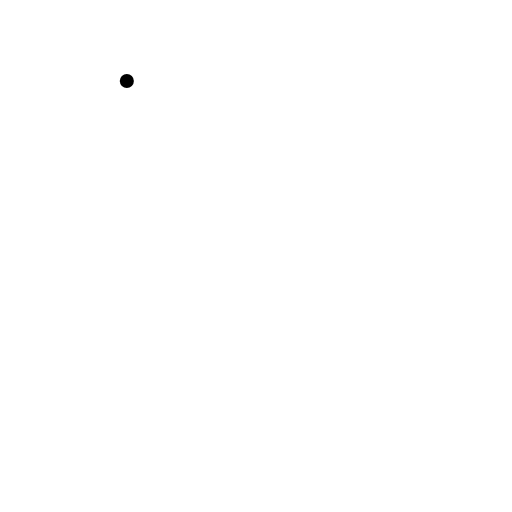
t = 0.00 s
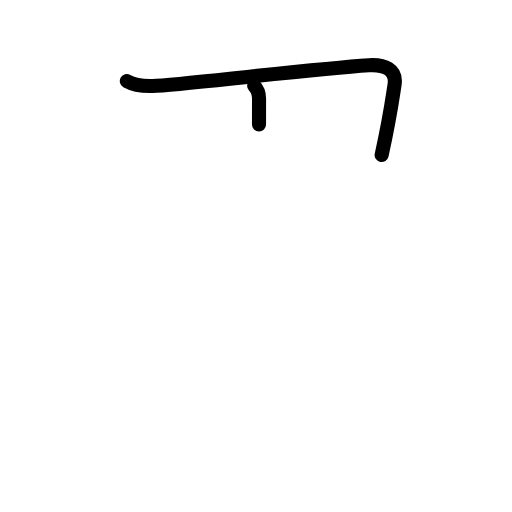
t = 1.75 s
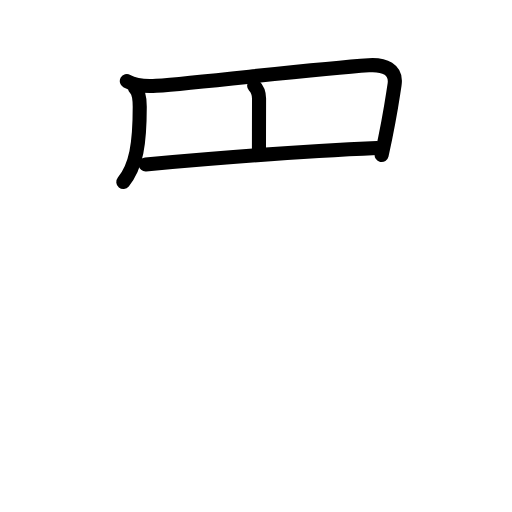
t = 3.63 s
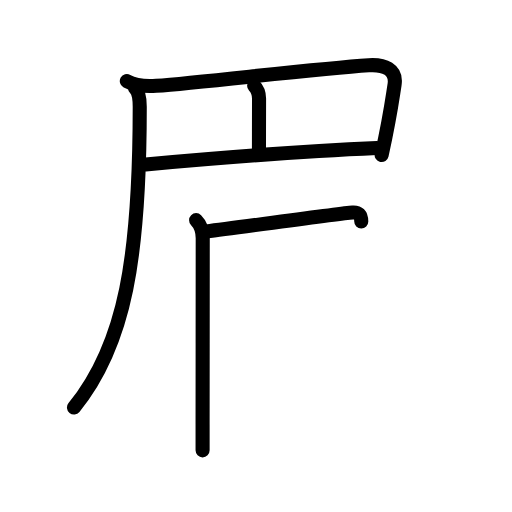
t = 5.38 s
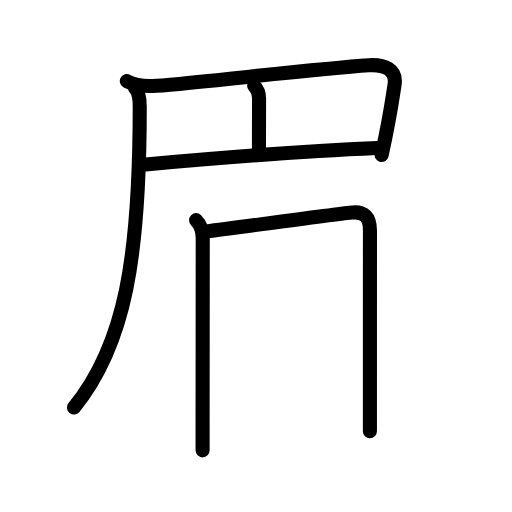
t = 5.88 s
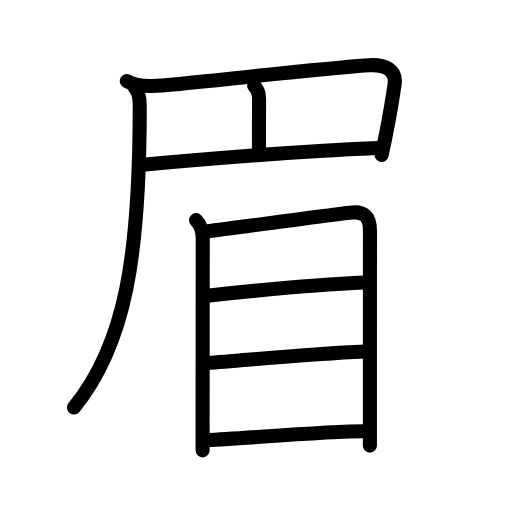
t = 9.00 s

The animated SVG that drew these frames (rendered in a browser with its animation timeline set to each time). Animation: 27 SMIL elements (animate=27); one cycle of 9.00 s.

<?xml version="1.0" encoding="UTF-8"?>
<!--
AniKanjiVG is licensed by CC-BY-SA Paul C. Sommerhoff (https://bitbucket.org/sommerhoff/anikanjivg).
AniKanjiVG uses KanjiVG which is licensed by CC-BY-SA Ulrich Apel (http://kanjivg.tagaini.net).
See also http://creativecommons.org/licenses/by-sa/3.0/
-->
<svg xmlns:kvg='http://kanjivg.tagaini.net' xmlns='http://www.w3.org/2000/svg' width='109' height='109' viewBox='0 0 109 109' style='fill:none;stroke:#000000;stroke-width:3;stroke-linecap:round;stroke-linejoin:round;' id="kvg:kanji_07709"><g id="kvg:07709" kvg:element="眉"><path id="kvg:07709-s1" kvg:type="㇕" d="M27,17.25c1.75,1,4.13,1.17,6.26,1.02c10-0.73,33.87-3.64,45.24-4.38c3.3-0.22,6,0.87,5.5,4.12c-0.79,5.14-1,7-2.75,15"><animate attributeName="d" begin="0.0s" dur="0.25s" from="M27,17.25C27,17.25,27,17.25,27,17.25" to="M27,17.25c1.75,1,4.13,1.17,6.26,1.02" />
<animate attributeName="d" begin="0.25s" dur="0.25s" from="M27,17.25c1.75,1,4.13,1.17,6.26,1.02c0,0,0,0,0,0,0" to="M27,17.25c1.75,1,4.13,1.17,6.26,1.02c10-0.73,33.87-3.64,45.24-4.38" />
<animate attributeName="d" begin="0.5s" dur="0.25s" from="M27,17.25c1.75,1,4.13,1.17,6.26,1.02c10-0.73,33.87-3.64,45.24-4.38c0,0,0,0,0,0,0" to="M27,17.25c1.75,1,4.13,1.17,6.26,1.02c10-0.73,33.87-3.64,45.24-4.38c3.3-0.22,6,0.87,5.5,4.12" />
<animate attributeName="d" begin="0.75s" dur="0.25s" from="M27,17.25c1.75,1,4.13,1.17,6.26,1.02c10-0.73,33.87-3.64,45.24-4.38c3.3-0.22,6,0.87,5.5,4.12c0,0,0,0,0,0,0" to="M27,17.25c1.75,1,4.13,1.17,6.26,1.02c10-0.73,33.87-3.64,45.24-4.38c3.3-0.22,6,0.87,5.5,4.12c-0.79,5.14-1,7-2.75,15" />
</path>
<path id="kvg:07709-s2" kvg:type="㇑" d="M54.1,18.25c0.83,0.83,1.05,1.75,1.05,2.74c0,0.55-0.02,7.13-0.02,11.01"><animate attributeName="d" begin="1.0s" dur="0.5s" from="M54.1,18.25C54.1,18.25,54.1,18.25,54.1,18.25" to="M54.1,18.25c0.83,0.83,1.05,1.75,1.05,2.74" />
<animate attributeName="d" begin="1.5s" dur="0.5s" from="M54.1,18.25c0.83,0.83,1.05,1.75,1.05,2.74c0,0,0,0,0,0,0" to="M54.1,18.25c0.83,0.83,1.05,1.75,1.05,2.74c0,0.55-0.02,7.13-0.02,11.01" />
<animate attributeName="d" begin="0s" dur="1.0s" from="M-100,-100" to="M-100,-100" />
</path>
<path id="kvg:07709-s3" kvg:type="㇐" d="M31,35c12.38-1.12,34.75-2.88,49.25-3.5"><animate attributeName="d" begin="2.0s" dur="1.0s" from="M31,35C31,35,31,35,31,35" to="M31,35c12.38-1.12,34.75-2.88,49.25-3.5" />
<animate attributeName="d" begin="0s" dur="2.0s" from="M-100,-100" to="M-100,-100" />
</path>
<g id="kvg:07709-g1" kvg:element="丿" kvg:radical="nelson"><path id="kvg:07709-s4" kvg:type="㇒" d="M28.75,18.75c0.75,0.75,1,1.88,1,4c0,31.62-3,50.5-14,64"><animate attributeName="d" begin="3.0s" dur="0.5s" from="M28.75,18.75C28.75,18.75,28.75,18.75,28.75,18.75" to="M28.75,18.75c0.75,0.75,1,1.88,1,4" />
<animate attributeName="d" begin="3.5s" dur="0.5s" from="M28.75,18.75c0.75,0.75,1,1.88,1,4c0,0,0,0,0,0,0" to="M28.75,18.75c0.75,0.75,1,1.88,1,4c0,31.62-3,50.5-14,64" />
<animate attributeName="d" begin="0s" dur="3.0s" from="M-100,-100" to="M-100,-100" />
</path>
</g>
<g id="kvg:07709-g2" kvg:element="目" kvg:radical="tradit"><path id="kvg:07709-s5" kvg:type="㇑" d="M41.75,46.87c1,1,1.41,2.01,1.41,3.84c0,1.15-0.02,28.15-0.03,39.67c0,2.95,0,5.35,0,5.5"><animate attributeName="d" begin="4.0s" dur="0.3333333333333333s" from="M41.75,46.87C41.75,46.87,41.75,46.87,41.75,46.87" to="M41.75,46.87c1,1,1.41,2.01,1.41,3.84" />
<animate attributeName="d" begin="4.333333333333333s" dur="0.3333333333333333s" from="M41.75,46.87c1,1,1.41,2.01,1.41,3.84c0,0,0,0,0,0,0" to="M41.75,46.87c1,1,1.41,2.01,1.41,3.84c0,1.15-0.02,28.15-0.03,39.67" />
<animate attributeName="d" begin="4.666666666666667s" dur="0.3333333333333333s" from="M41.75,46.87c1,1,1.41,2.01,1.41,3.84c0,1.15-0.02,28.15-0.03,39.67c0,0,0,0,0,0,0" to="M41.75,46.87c1,1,1.41,2.01,1.41,3.84c0,1.15-0.02,28.15-0.03,39.67c0,2.95,0,5.35,0,5.5" />
<animate attributeName="d" begin="0s" dur="4.0s" from="M-100,-100" to="M-100,-100" />
</path>
<path id="kvg:07709-s6" kvg:type="㇕a" d="M43.98,49.27c7.4-0.9,28.12-3.81,31.08-4.03c2.46-0.18,3.7,0.88,3.7,3.85c0,3.38-0.01,27.19-0.01,39.66c0,2.62,0,4.88,0,6.12"><animate attributeName="d" begin="5.0s" dur="0.25s" from="M43.98,49.27C43.98,49.27,43.98,49.27,43.98,49.27" to="M43.98,49.27c7.4-0.9,28.12-3.81,31.08-4.03" />
<animate attributeName="d" begin="5.25s" dur="0.25s" from="M43.98,49.27c7.4-0.9,28.12-3.81,31.08-4.03c0,0,0,0,0,0,0" to="M43.98,49.27c7.4-0.9,28.12-3.81,31.08-4.03c2.46-0.18,3.7,0.88,3.7,3.85" />
<animate attributeName="d" begin="5.5s" dur="0.25s" from="M43.98,49.27c7.4-0.9,28.12-3.81,31.08-4.03c2.46-0.18,3.7,0.88,3.7,3.85c0,0,0,0,0,0,0" to="M43.98,49.27c7.4-0.9,28.12-3.81,31.08-4.03c2.46-0.18,3.7,0.88,3.7,3.85c0,3.38-0.01,27.19-0.01,39.66" />
<animate attributeName="d" begin="5.75s" dur="0.25s" from="M43.98,49.27c7.4-0.9,28.12-3.81,31.08-4.03c2.46-0.18,3.7,0.88,3.7,3.85c0,3.38-0.01,27.19-0.01,39.66c0,0,0,0,0,0,0" to="M43.98,49.27c7.4-0.9,28.12-3.81,31.08-4.03c2.46-0.18,3.7,0.88,3.7,3.85c0,3.38-0.01,27.19-0.01,39.66c0,2.62,0,4.88,0,6.12" />
<animate attributeName="d" begin="0s" dur="5.0s" from="M-100,-100" to="M-100,-100" />
</path>
<path id="kvg:07709-s7" kvg:type="㇐a" d="M44.06,62.94c8.81-0.94,24.56-2.44,33.48-2.8"><animate attributeName="d" begin="6.0s" dur="1.0s" from="M44.06,62.94C44.06,62.94,44.06,62.94,44.06,62.94" to="M44.06,62.94c8.81-0.94,24.56-2.44,33.48-2.8" />
<animate attributeName="d" begin="0s" dur="6.0s" from="M-100,-100" to="M-100,-100" />
</path>
<path id="kvg:07709-s8" kvg:type="㇐a" d="M44.08,77.26c8.6-0.61,21.55-1.88,33.58-2.42"><animate attributeName="d" begin="7.0s" dur="1.0s" from="M44.08,77.26C44.08,77.26,44.08,77.26,44.08,77.26" to="M44.08,77.26c8.6-0.61,21.55-1.88,33.58-2.42" />
<animate attributeName="d" begin="0s" dur="7.0s" from="M-100,-100" to="M-100,-100" />
</path>
<path id="kvg:07709-s9" kvg:type="㇐a" d="M44.21,93.69c7.39-0.32,25.13-1.87,33.48-1.87"><animate attributeName="d" begin="8.0s" dur="1.0s" from="M44.21,93.69C44.21,93.69,44.21,93.69,44.21,93.69" to="M44.21,93.69c7.39-0.32,25.13-1.87,33.48-1.87" />
<animate attributeName="d" begin="0s" dur="8.0s" from="M-100,-100" to="M-100,-100" />
</path>
</g>
</g>
</svg>
